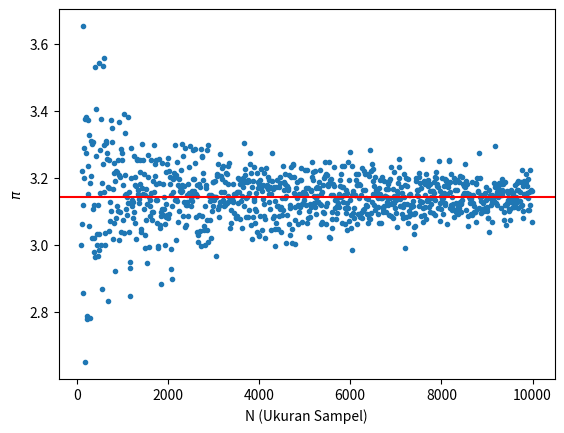

This chart was generated by the following Python code:
import random
import numpy as nup
import matplotlib.pyplot as pl
from numpy import pi, cos
import pandas as pd


''' 
  Mencari banyaknya jarum/batang korek api yang berpotongan dengan garis (d)
  Mengembalikan nilai banyaknya jarum/batang korek api yang berpotongan 
  dengan garis (d)
  Pada konsep tersebut diimplementasikan dengan
  1. Mencari nilai random 'd' di [0,d]
  2. Mencari nilai random theta di [0,pi/2]
  3. jika benar nilai dari (d * random di [0,1]) kurang dari  (l * cos(theta))
     maka jarum/batang korek api dianggap memotong garis 
'''

def Buffon(l, d, n):
  combo = 0
  for i in range(n):
    teta = pi*random.random()/2
    if (d*random.random() <= l*cos(teta)):
      combo+=1
  return combo 



''' 
  Menghitung estimasi nilai phi dengan
  Phi_Estimasi = (2*N*L) / (D*Q)
  N : banyaknya ukuran sampel
  L : panjang jarum/batang korek api
  D : lebar garis paralel
  Q : banyaknya jarum/batang korek api 
        yang memotong garis paralel
'''
def phi(n):
  l = 3
  d = 5
  Q = Buffon(l,d,n)
  pi_estimation = 2*n*l / (Q*d)
  return round(pi_estimation,3), Q



# Main Program

x = nup.arange(100,10000,10)  # Menginisiasi N sample dari 100 ~ 10000 dengan penambahan nilai 10 per looping
y = nup.zeros(len(x))         # Membuat array yang memiliki panjang yang sama dengan x
q = nup.zeros(len(x))         # Menampung nilai Q
n = len(x)                    # Panjang x merupakan banyaknya percobaan yang dilakukan
for i in range(n):            # Melakukan looping sebanyak N percobaan
  y[i], q[i] = phi(x[i])
pl.plot(x,y,'.')
pl.axhline(y=pi, color='r', linestyle='-')  # Membuat garis lurus di nilai Phi yang sebenarnya
pl.xlabel('N (Ukuran Sampel)')              # x dilabeli dengan Ukuran Sampel
pl.ylabel('$\pi$')                          # y dilabeli nilai Phi
pl.show()                                   # Menampilkan Grafik
print("Nilai Estimasi Phi =",round((sum(y)/n), 3))     # sum(y)/n merupakan rata-rata nilai estimasi phi

# Uncomment jika ingin menyimpan nilai Q dan estimasi Phi
# dq = pd.DataFrame({'Nilai Q': q,
#                    'Estimasi Phi': y})
# dq.to_csv('Q_and_PhiEst.csv')

# Uncomment jika ingin melikat nilai Q dan Estimasi Phi setiap percobaan
# for i in range(n):
#   print("Q:",q[i]," Phi Estimation",y[i])